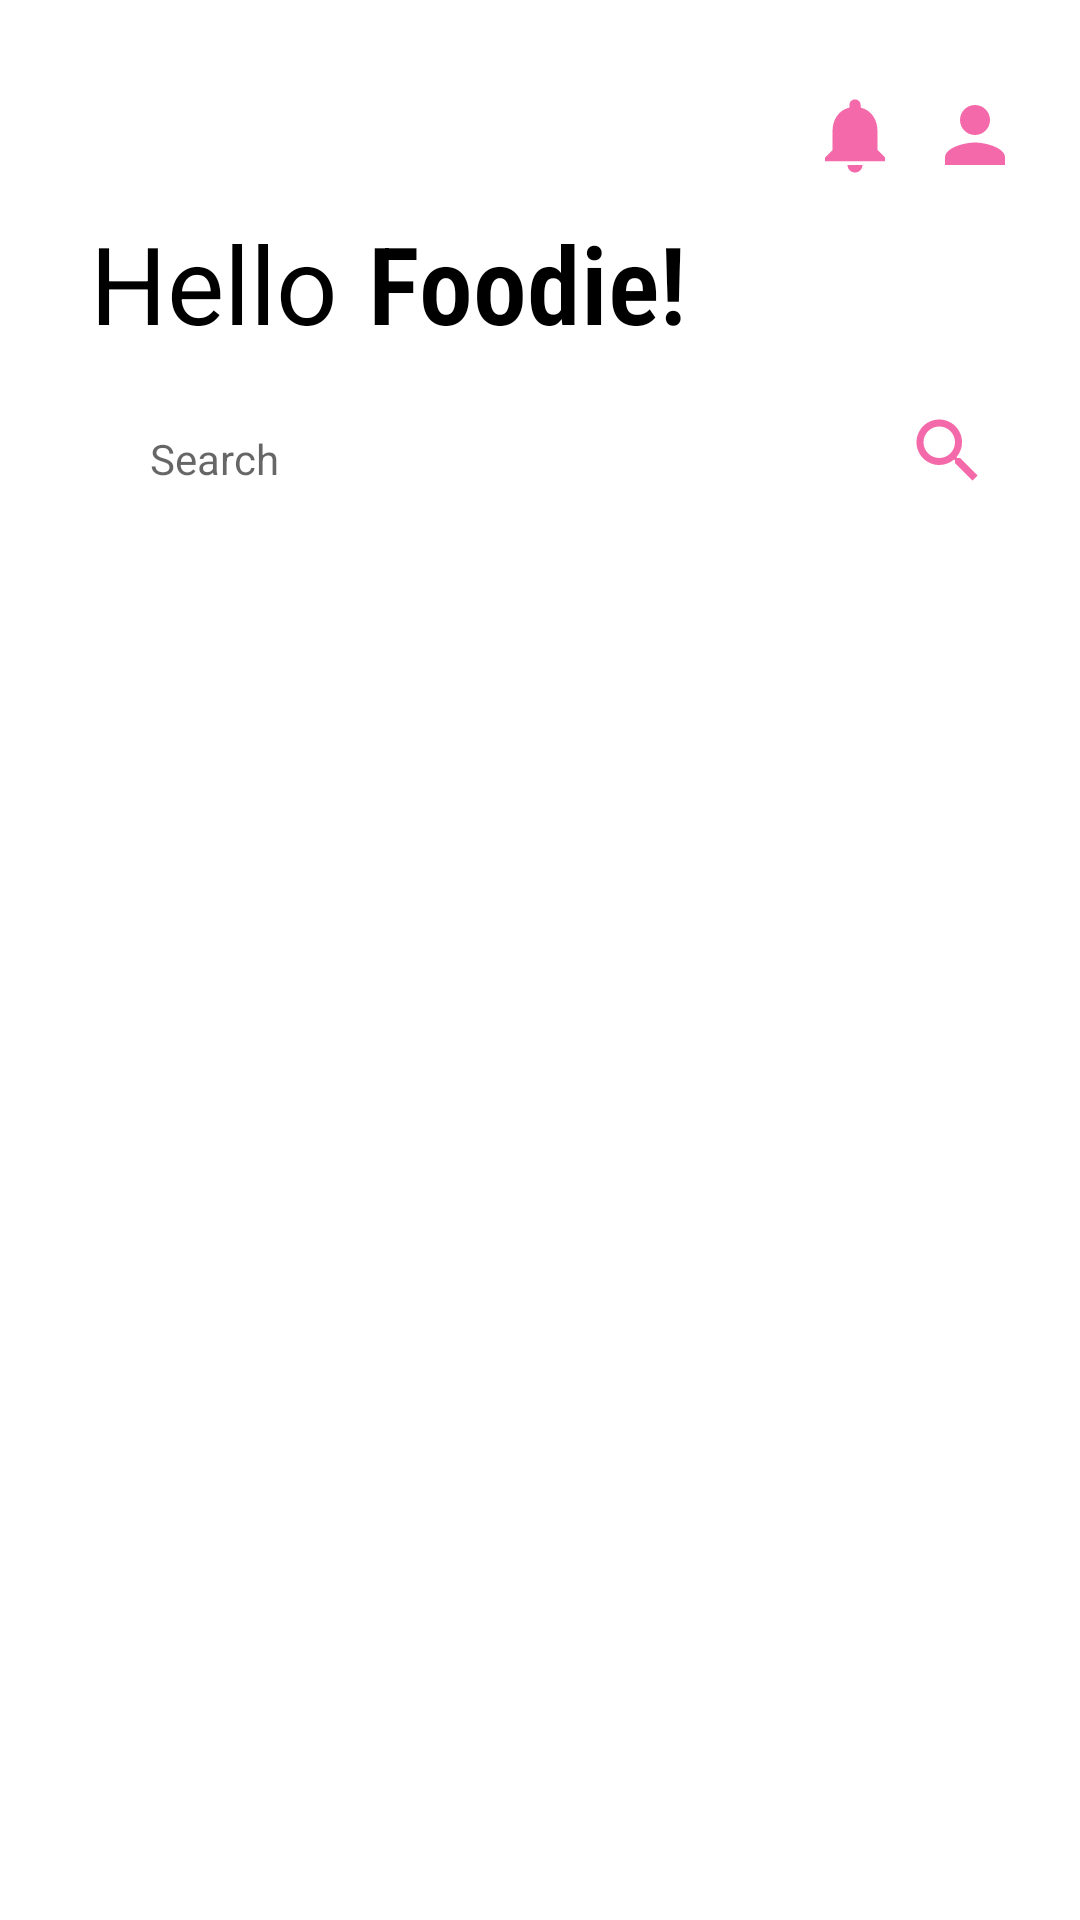

This screen was rendered from an Android layout file. Write that file and the resources it references.
<!-- AndroidManifest.xml: application theme Theme.BiteASlice -->
<!-- res/layout/activity_dash_board.xml -->
<?xml version="1.0" encoding="utf-8"?>
<ScrollView xmlns:android="http://schemas.android.com/apk/res/android"
    xmlns:app="http://schemas.android.com/apk/res-auto"
    xmlns:tools="http://schemas.android.com/tools"
    android:layout_width="match_parent"
    android:layout_height="match_parent"
    tools:context=".DashBoardActivity">

    <androidx.constraintlayout.widget.ConstraintLayout
        android:layout_width="match_parent"
        android:layout_height="match_parent">

        <ImageView
            android:id="@+id/imageView3"
            android:layout_width="wrap_content"
            android:layout_height="wrap_content"
            android:layout_marginTop="30dp"
            android:layout_marginRight="20dp"
            android:src="@drawable/ic_person"
            app:layout_constraintBottom_toBottomOf="parent"
            app:layout_constraintEnd_toEndOf="parent"
            app:layout_constraintHorizontal_bias="1"
            app:layout_constraintStart_toStartOf="parent"
            app:layout_constraintTop_toTopOf="parent"
            app:layout_constraintVertical_bias="0" />

        <ImageView
            android:id="@+id/imageView4"
            android:layout_width="wrap_content"
            android:layout_height="wrap_content"
            android:layout_marginTop="30dp"
            android:layout_marginRight="10dp"
            android:src="@drawable/ic_notifications"
            app:layout_constraintBottom_toBottomOf="parent"
            app:layout_constraintEnd_toStartOf="@+id/imageView3"
            app:layout_constraintHorizontal_bias="1"
            app:layout_constraintStart_toStartOf="parent"
            app:layout_constraintTop_toTopOf="parent"
            app:layout_constraintVertical_bias="0" />

        <TextView
            android:id="@+id/textView6"
            android:layout_width="wrap_content"
            android:layout_height="wrap_content"
            android:layout_marginLeft="30dp"
            android:layout_marginTop="10dp"
            android:text="Hello"
            android:textColor="@color/black"
            android:textSize="36sp"
            app:layout_constraintBottom_toBottomOf="parent"
            app:layout_constraintEnd_toEndOf="parent"
            app:layout_constraintHorizontal_bias="0"
            app:layout_constraintStart_toStartOf="parent"
            app:layout_constraintTop_toBottomOf="@+id/imageView4"
            app:layout_constraintVertical_bias="0" />

        <TextView
            android:id="@+id/textView7"
            android:layout_width="wrap_content"
            android:layout_height="wrap_content"
            android:layout_marginLeft="10dp"
            android:layout_marginTop="10dp"
            android:fontFamily="sans-serif-condensed-light"
            android:text="Foodie!"
            android:textColor="@color/black"
            android:textSize="36sp"
            android:textStyle="bold"
            app:layout_constraintBottom_toBottomOf="parent"
            app:layout_constraintEnd_toEndOf="parent"
            app:layout_constraintHorizontal_bias="0"
            app:layout_constraintStart_toEndOf="@+id/textView6"
            app:layout_constraintTop_toBottomOf="@+id/imageView4"
            app:layout_constraintVertical_bias="0" />

        <EditText
            android:id="@+id/editText"
            android:layout_width="0dp"
            android:layout_height="wrap_content"
            android:layout_marginLeft="30dp"
            android:layout_marginTop="10dp"
            android:background="@drawable/search_bg"
            android:elevation="6dp"
            android:hint="Search"
            android:paddingLeft="20dp"
            android:paddingTop="15dp"
            android:paddingBottom="10dp"
            android:textSize="14sp"
            app:layout_constraintBottom_toBottomOf="parent"
            app:layout_constraintEnd_toEndOf="parent"
            app:layout_constraintHorizontal_bias="0"
            app:layout_constraintStart_toStartOf="parent"
            app:layout_constraintTop_toBottomOf="@+id/textView6"
            app:layout_constraintVertical_bias="0"
            app:layout_constraintWidth_percent=".7" />

        <ImageView
            android:layout_width="wrap_content"
            android:layout_height="wrap_content"
            android:layout_marginLeft="20dp"
            android:src="@drawable/ic_search"
            app:layout_constraintBottom_toBottomOf="@+id/editText"
            app:layout_constraintEnd_toEndOf="parent"
            app:layout_constraintHorizontal_bias="0"
            app:layout_constraintStart_toEndOf="@+id/editText"
            app:layout_constraintTop_toTopOf="@+id/editText" />

        <androidx.recyclerview.widget.RecyclerView
            android:id="@+id/rv_1"
            android:layout_width="match_parent"
            android:layout_height="200dp"
            android:layout_marginLeft="10dp"
            android:layout_marginTop="20dp"
            android:layout_marginRight="10dp"
            app:layout_constraintBottom_toBottomOf="parent"
            app:layout_constraintEnd_toEndOf="parent"
            app:layout_constraintStart_toStartOf="parent"
            app:layout_constraintTop_toBottomOf="@+id/editText"
            app:layout_constraintVertical_bias="0" />

        <androidx.recyclerview.widget.RecyclerView
            android:id="@+id/rv_2"
            android:layout_width="match_parent"
            android:layout_height="match_parent"
            android:layout_marginLeft="10dp"
            android:layout_marginTop="20dp"
            android:layout_marginRight="10dp"
            app:layout_constraintBottom_toBottomOf="parent"
            app:layout_constraintEnd_toEndOf="parent"
            app:layout_constraintStart_toStartOf="parent"
            app:layout_constraintTop_toBottomOf="@+id/rv_1"
            app:layout_constraintVertical_bias="0" />

    </androidx.constraintlayout.widget.ConstraintLayout>

</ScrollView>
<!-- resources referenced by this layout -->
<resources>
  <color name="black">#FF000000</color>
  <!-- drawable ic_notifications (drawable) -->
  <vector android:height="30dp" android:tint="#F469A9"
      android:viewportHeight="24" android:viewportWidth="24"
      android:width="30dp" xmlns:android="http://schemas.android.com/apk/res/android">
      <path android:fillColor="@android:color/white" android:pathData="M12,22c1.1,0 2,-0.9 2,-2h-4c0,1.1 0.89,2 2,2zM18,16v-5c0,-3.07 -1.64,-5.64 -4.5,-6.32L13.5,4c0,-0.83 -0.67,-1.5 -1.5,-1.5s-1.5,0.67 -1.5,1.5v0.68C7.63,5.36 6,7.92 6,11v5l-2,2v1h16v-1l-2,-2z"/>
  </vector>
  <!-- drawable ic_person (drawable) -->
  <vector android:height="30dp" android:tint="#F469A9"
      android:viewportHeight="24" android:viewportWidth="24"
      android:width="30dp" xmlns:android="http://schemas.android.com/apk/res/android">
      <path android:fillColor="@android:color/white" android:pathData="M12,12c2.21,0 4,-1.79 4,-4s-1.79,-4 -4,-4 -4,1.79 -4,4 1.79,4 4,4zM12,14c-2.67,0 -8,1.34 -8,4v2h16v-2c0,-2.66 -5.33,-4 -8,-4z"/>
  </vector>
  <!-- drawable ic_search (drawable) -->
  <vector android:height="28dp" android:tint="#F469A9"
      android:viewportHeight="24" android:viewportWidth="24"
      android:width="28dp" xmlns:android="http://schemas.android.com/apk/res/android">
      <path android:fillColor="@android:color/white" android:pathData="M15.5,14h-0.79l-0.28,-0.27C15.41,12.59 16,11.11 16,9.5 16,5.91 13.09,3 9.5,3S3,5.91 3,9.5 5.91,16 9.5,16c1.61,0 3.09,-0.59 4.23,-1.57l0.27,0.28v0.79l5,4.99L20.49,19l-4.99,-5zM9.5,14C7.01,14 5,11.99 5,9.5S7.01,5 9.5,5 14,7.01 14,9.5 11.99,14 9.5,14z"/>
  </vector>
  <style name="Theme.BiteASlice" parent="Theme.MaterialComponents.DayNight.NoActionBar">
          
          <item name="colorPrimary">@color/purple_500</item>
          <item name="colorPrimaryVariant">@color/purple_700</item>
          <item name="colorOnPrimary">@color/white</item>
          
          <item name="colorSecondary">@color/teal_200</item>
          <item name="colorSecondaryVariant">@color/teal_700</item>
          <item name="colorOnSecondary">@color/black</item>
          
          <item name="android:statusBarColor" tools:targetApi="l">?attr/colorPrimaryVariant</item>
          
      </style>
  <color name="purple_500">#f469a9</color>
  <color name="purple_700">#f469a9</color>
  <color name="white">#FFFFFFFF</color>
  <color name="teal_200">#FF03DAC5</color>
  <color name="teal_700">#FF018786</color>
</resources>
